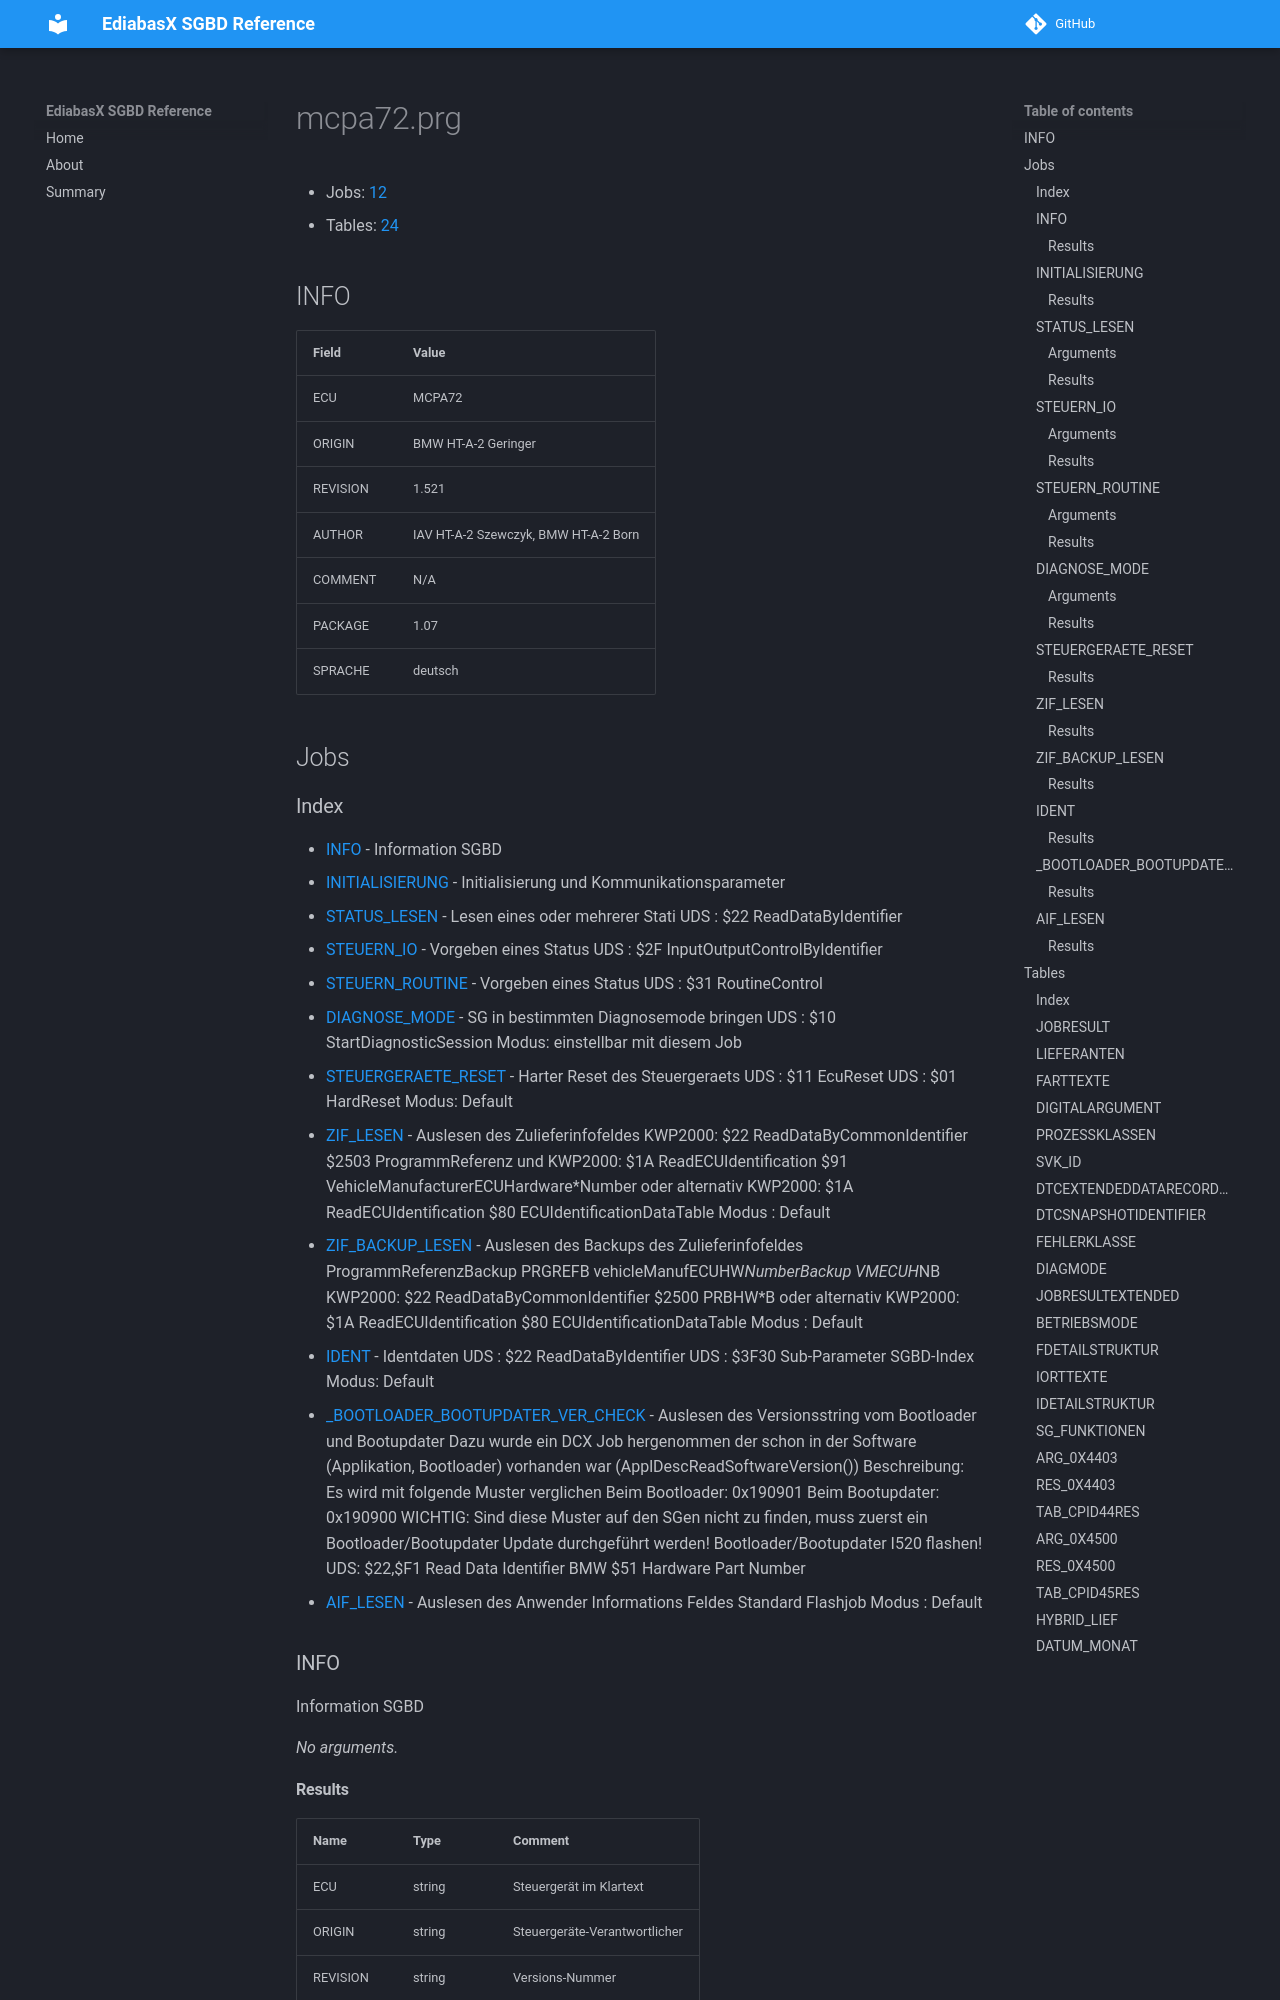

repository: emdzej/ediabasx-docs-sgbd · page: sgbd/mcpa72/index.html · generator: mkdocs

# mcpa72.prg

- Jobs: [12](#jobs)
- Tables: [24](#tables)

## INFO

| Field | Value |
| --- | --- |
| ECU | MCPA72 |
| ORIGIN | BMW HT-A-2 Geringer |
| REVISION | 1.521 |
| AUTHOR | IAV HT-A-2 Szewczyk, BMW HT-A-2 Born |
| COMMENT | N/A |
| PACKAGE | 1.07 |
| SPRACHE | deutsch |

## Jobs
